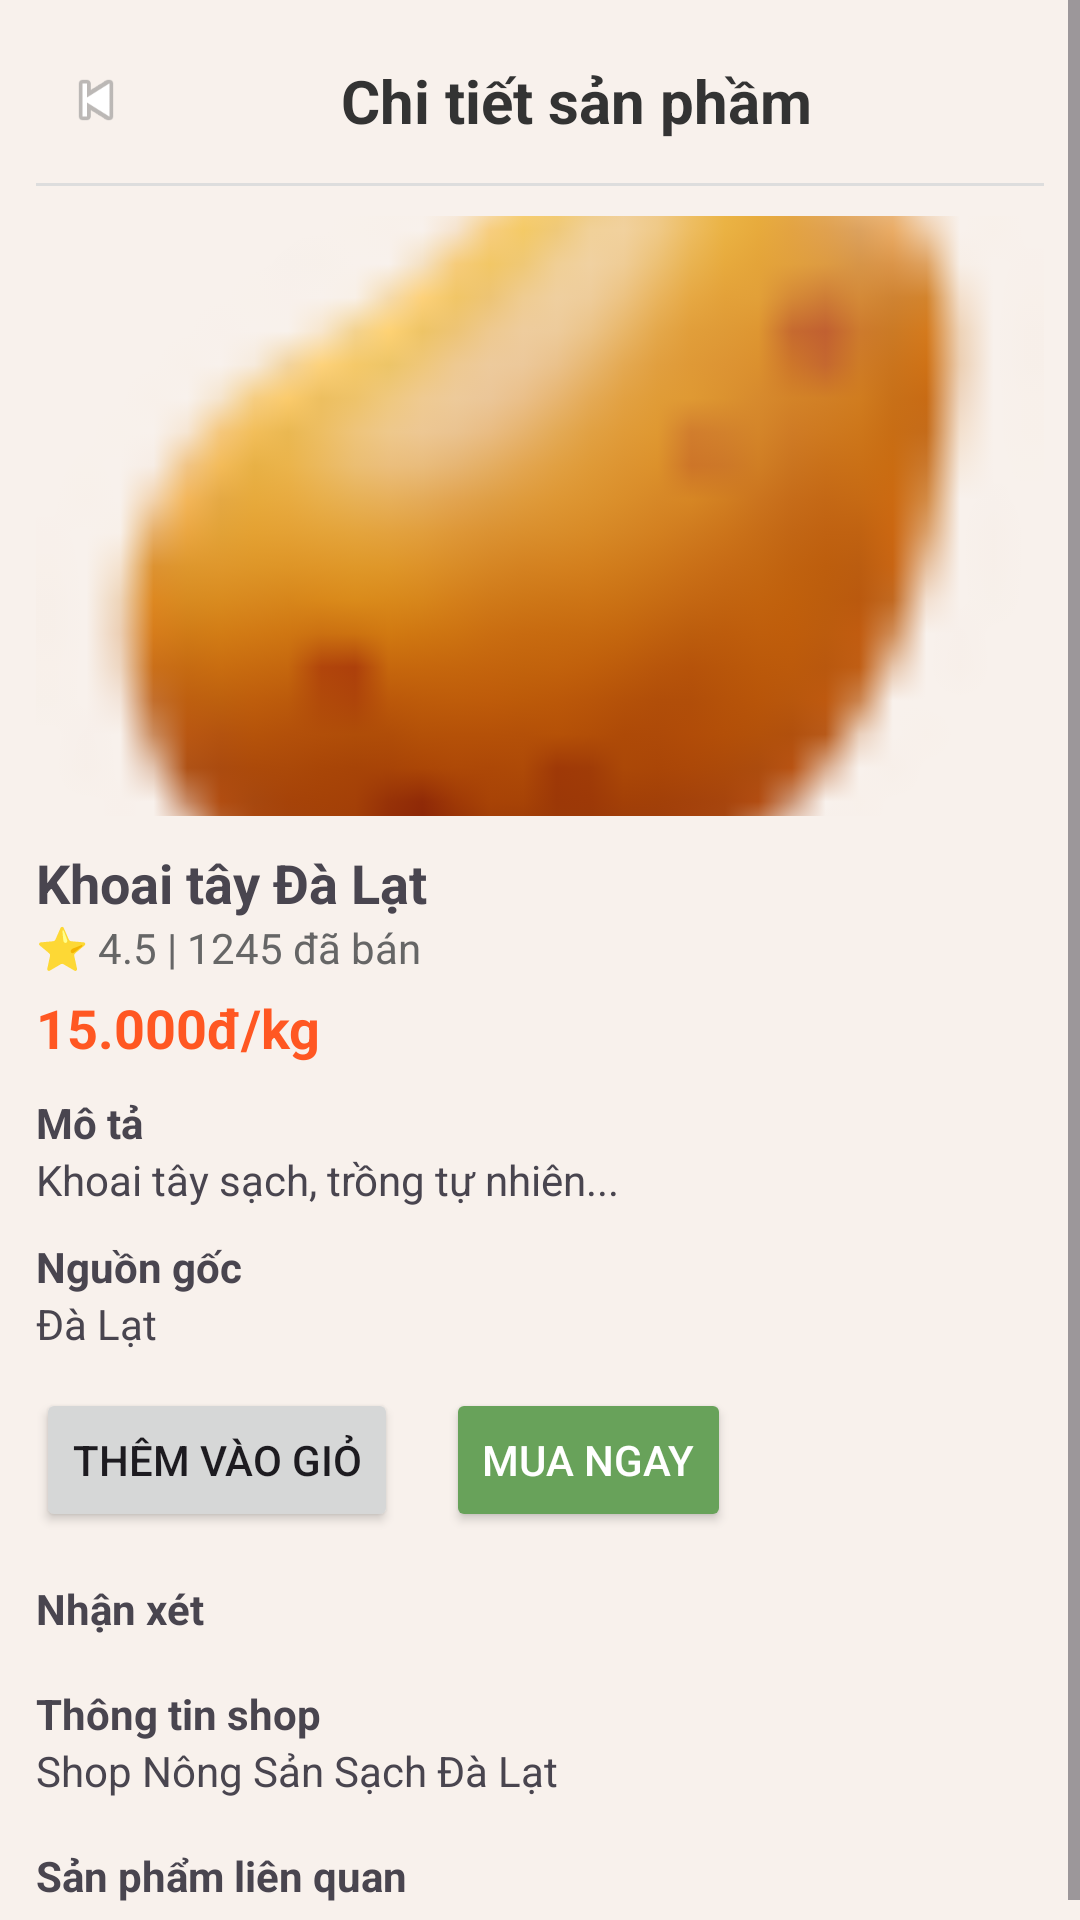

Android layout source for this screen:
<!-- AndroidManifest.xml: application theme Theme.GiaoDichNongSan -->
<!-- res/layout/fragment_chitiet_sanpham.xml -->
<ScrollView xmlns:android="http://schemas.android.com/apk/res/android"
    android:layout_width="match_parent"
    android:layout_height="match_parent"
    android:background="#F8F1EC">

    <LinearLayout
        android:orientation="vertical"
        android:padding="12dp"
        android:layout_width="match_parent"
        android:layout_height="wrap_content">
        <LinearLayout
            android:layout_width="match_parent"
            android:layout_height="wrap_content"
            android:orientation="horizontal"
            android:gravity="center_vertical"
            android:padding="8dp">

            
            <ImageView
                android:id="@+id/btnBack"
                android:layout_width="24dp"
                android:layout_height="24dp"
                android:src="@android:drawable/ic_media_previous"/>

            
            <TextView
                android:layout_width="0dp"
                android:layout_height="wrap_content"
                android:layout_weight="1"
                android:text="Chi tiết sản phầm"
                android:textSize="20sp"
                android:textStyle="bold"
                android:textColor="#333"
                android:gravity="center"/>
        </LinearLayout>
        <View
            android:layout_width="match_parent"
            android:layout_height="1dp"
            android:background="#DDDDDD"
            android:layout_marginTop="6dp"
            android:layout_marginBottom="10dp"/>

        
        <ImageView
            android:id="@+id/imgSP"
            android:layout_width="match_parent"
            android:layout_height="200dp"
            android:scaleType="centerCrop"
            android:src="@drawable/ic_khoai_tay"/>

        
        <TextView
            android:id="@+id/tvTen"
            android:layout_width="wrap_content"
            android:layout_height="wrap_content"
            android:text="Khoai tây Đà Lạt"
            android:textSize="18sp"
            android:textStyle="bold"
            android:layout_marginTop="10dp"/>

        
        <TextView
            android:id="@+id/tvDanhGia"
            android:layout_width="wrap_content"
            android:layout_height="wrap_content"
            android:text="⭐ 4.5 | 1245 đã bán"
            android:textSize="14sp"
            android:textColor="#666"/>

        
        <TextView
            android:id="@+id/tvGia"
            android:text="15.000đ/kg"
            android:layout_width="wrap_content"
            android:layout_height="wrap_content"
            android:textColor="#FF5722"
            android:textSize="18sp"
            android:textStyle="bold"
            android:layout_marginTop="5dp"/>

        
        <TextView
            android:text="Mô tả"
            android:textStyle="bold"
            android:layout_width="wrap_content"
            android:layout_height="wrap_content"
            android:layout_marginTop="10dp"/>

        <TextView
            android:id="@+id/tvMoTa"
            android:text="Khoai tây sạch, trồng tự nhiên..."
            android:layout_width="wrap_content"
            android:layout_height="wrap_content"
            android:textSize="14sp"/>

        
        <TextView
            android:text="Nguồn gốc"
            android:textStyle="bold"
            android:layout_width="wrap_content"
            android:layout_height="wrap_content"
            android:layout_marginTop="10dp"/>

        <TextView
            android:id="@+id/tvNguonGoc"
            android:text="Đà Lạt"
            android:layout_width="wrap_content"
            android:layout_height="wrap_content"
            android:textSize="14sp"/>

        
        <LinearLayout
            android:layout_width="wrap_content"
            android:layout_height="wrap_content"
            android:orientation="horizontal"
            android:layout_marginTop="12dp">


            <Button
                android:id="@+id/btnGioHang"
                android:layout_weight="2"
                android:layout_width="wrap_content"
                android:layout_height="wrap_content"
                android:text="Thêm vào giỏ"
                android:layout_marginEnd="8dp"/>  

            <Button
                android:id="@+id/btnMua"
                android:layout_width="wrap_content"
                android:layout_height="wrap_content"
                android:layout_weight="1"
                android:text="Mua ngay"
                android:backgroundTint="#68A25A"
                android:textColor="#fff"
                android:layout_marginStart="8dp"/> 
        </LinearLayout>

        
        <TextView
            android:text="Nhận xét"
            android:layout_width="wrap_content"
            android:layout_height="wrap_content"
            android:textStyle="bold"
            android:layout_marginTop="16dp"/>

        <androidx.recyclerview.widget.RecyclerView
            android:id="@+id/rvDanhGia"
            android:layout_width="match_parent"
            android:layout_height="wrap_content"/>

        
        <TextView
            android:text="Thông tin shop"
            android:layout_width="wrap_content"
            android:layout_height="wrap_content"
            android:textStyle="bold"
            android:layout_marginTop="16dp"/>

        <TextView
            android:id="@+id/tvShop"
            android:layout_width="wrap_content"
            android:layout_height="wrap_content"
            android:text="Shop Nông Sản Sạch Đà Lạt"/>

        
        <TextView
            android:text="Sản phẩm liên quan"
            android:layout_width="wrap_content"
            android:layout_height="wrap_content"
            android:textStyle="bold"
            android:layout_marginTop="16dp"/>

        <androidx.recyclerview.widget.RecyclerView
            android:id="@+id/rvLienQuan"
            android:layout_width="match_parent"
            android:layout_height="wrap_content"/>

    </LinearLayout>
</ScrollView>
<!-- resources referenced by this layout -->
<resources>
  <!-- drawable ic_khoai_tay: png bitmap (drawable, 2207 bytes) -->
  <style name="Theme.GiaoDichNongSan" parent="Base.Theme.GiaoDichNongSan" />
  <style name="Base.Theme.GiaoDichNongSan" parent="Theme.Material3.DayNight.NoActionBar">
          
          
      </style>
</resources>
